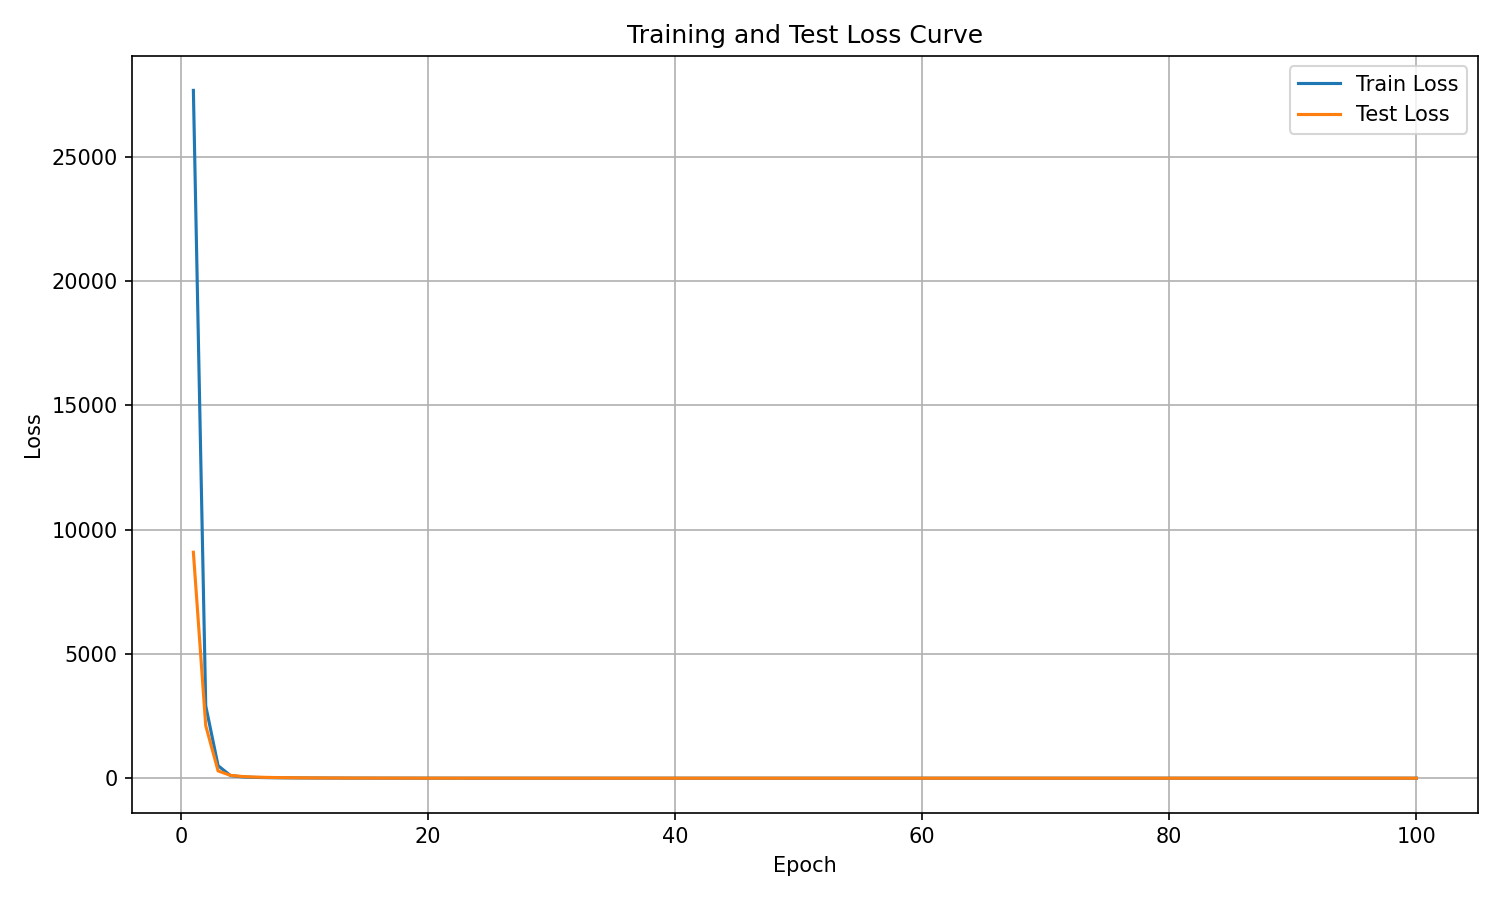

Values plotted in this chart, from the file beside it:
epoch, train_loss, test_loss
1, 27670, 9090
2, 2911, 2114
3, 503.4, 292.5
4, 105.2, 114.7
5, 50.54, 66.29
6, 31.27, 43.73
7, 21.54, 31.39
8, 15.75, 23.44
9, 11.85, 18.04
10, 9.163, 14.11
11, 7.223, 11.36
12, 5.765, 8.917
13, 4.617, 7.254
14, 3.726, 5.866
15, 3.044, 4.894
16, 2.478, 3.948
17, 2.042, 3.298
18, 1.686, 2.755
19, 1.395, 2.288
20, 1.163, 1.912
21, 0.978, 1.653
22, 0.8182, 1.356
23, 0.6936, 1.152
24, 0.5886, 0.9971
25, 0.5018, 0.8528
26, 0.4275, 0.7477
27, 0.3749, 0.6438
28, 0.3235, 0.5515
29, 0.2735, 0.4781
30, 0.2412, 0.414
31, 0.2104, 0.3651
32, 0.185, 0.3195
33, 0.1604, 0.283
34, 0.1415, 0.2465
35, 0.1283, 0.2369
36, 0.1126, 0.1916
37, 0.09906, 0.1706
38, 0.08819, 0.1518
39, 0.08044, 0.145
40, 0.07019, 0.1233
41, 0.06324, 0.1102
42, 0.05628, 0.1016
43, 0.05086, 0.08851
44, 0.04784, 0.08441
45, 0.04284, 0.07335
46, 0.03813, 0.06616
47, 0.0351, 0.06061
48, 0.0322, 0.05692
49, 0.0302, 0.05338
50, 0.02721, 0.05019
51, 0.02592, 0.04353
52, 0.02305, 0.0434
53, 0.02194, 0.03825
54, 0.02163, 0.03624
55, 0.01882, 0.03359
56, 0.01741, 0.03491
57, 0.01672, 0.03008
58, 0.01635, 0.02873
59, 0.01468, 0.02586
60, 0.01359, 0.02492
... 40 more rows
